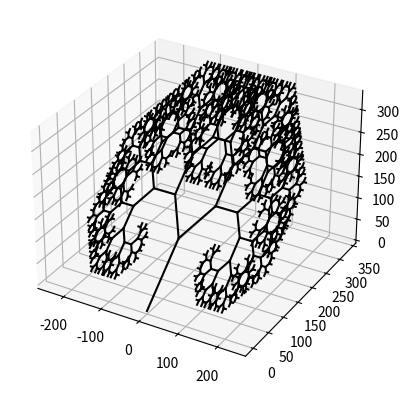

Write the Python code that produced this figure.
import numpy as np
import matplotlib.pyplot as plt
from mpl_toolkits.mplot3d import Axes3D

def draw_fractal_tree(x, y, z, length, min_length, angle, axis):
    if length > min_length:
        # Рассчитываем координаты следующей точки
        new_x = x + length * np.cos(angle)
        new_y = y + length * np.sin(angle)
        new_z = z + length * np.sin(angle)

        # Рисуем линию между текущей и следующей точками
        axis.plot([x, new_x], [y, new_y], [z, new_z], 'k-')

        # Рекурсивный вызов для левой и правой ветвей
        draw_fractal_tree(new_x, new_y, new_z, length * 0.75, min_length, angle - np.pi / 4, axis)
        draw_fractal_tree(new_x, new_y, new_z, length * 0.75, min_length, angle + np.pi / 4, axis)

# Создаем фигуру и ось для 3D отображения
fig = plt.figure()
ax = fig.add_subplot(111, projection='3d')

# Начальные параметры
x, y, z = 0, 0, 0
length = 100
min_length = 5
angle = np.pi / 2

# Вызываем функцию для рисования фрактала
draw_fractal_tree(x, y, z, length, min_length, angle, ax)

# Показываем график
plt.show()
